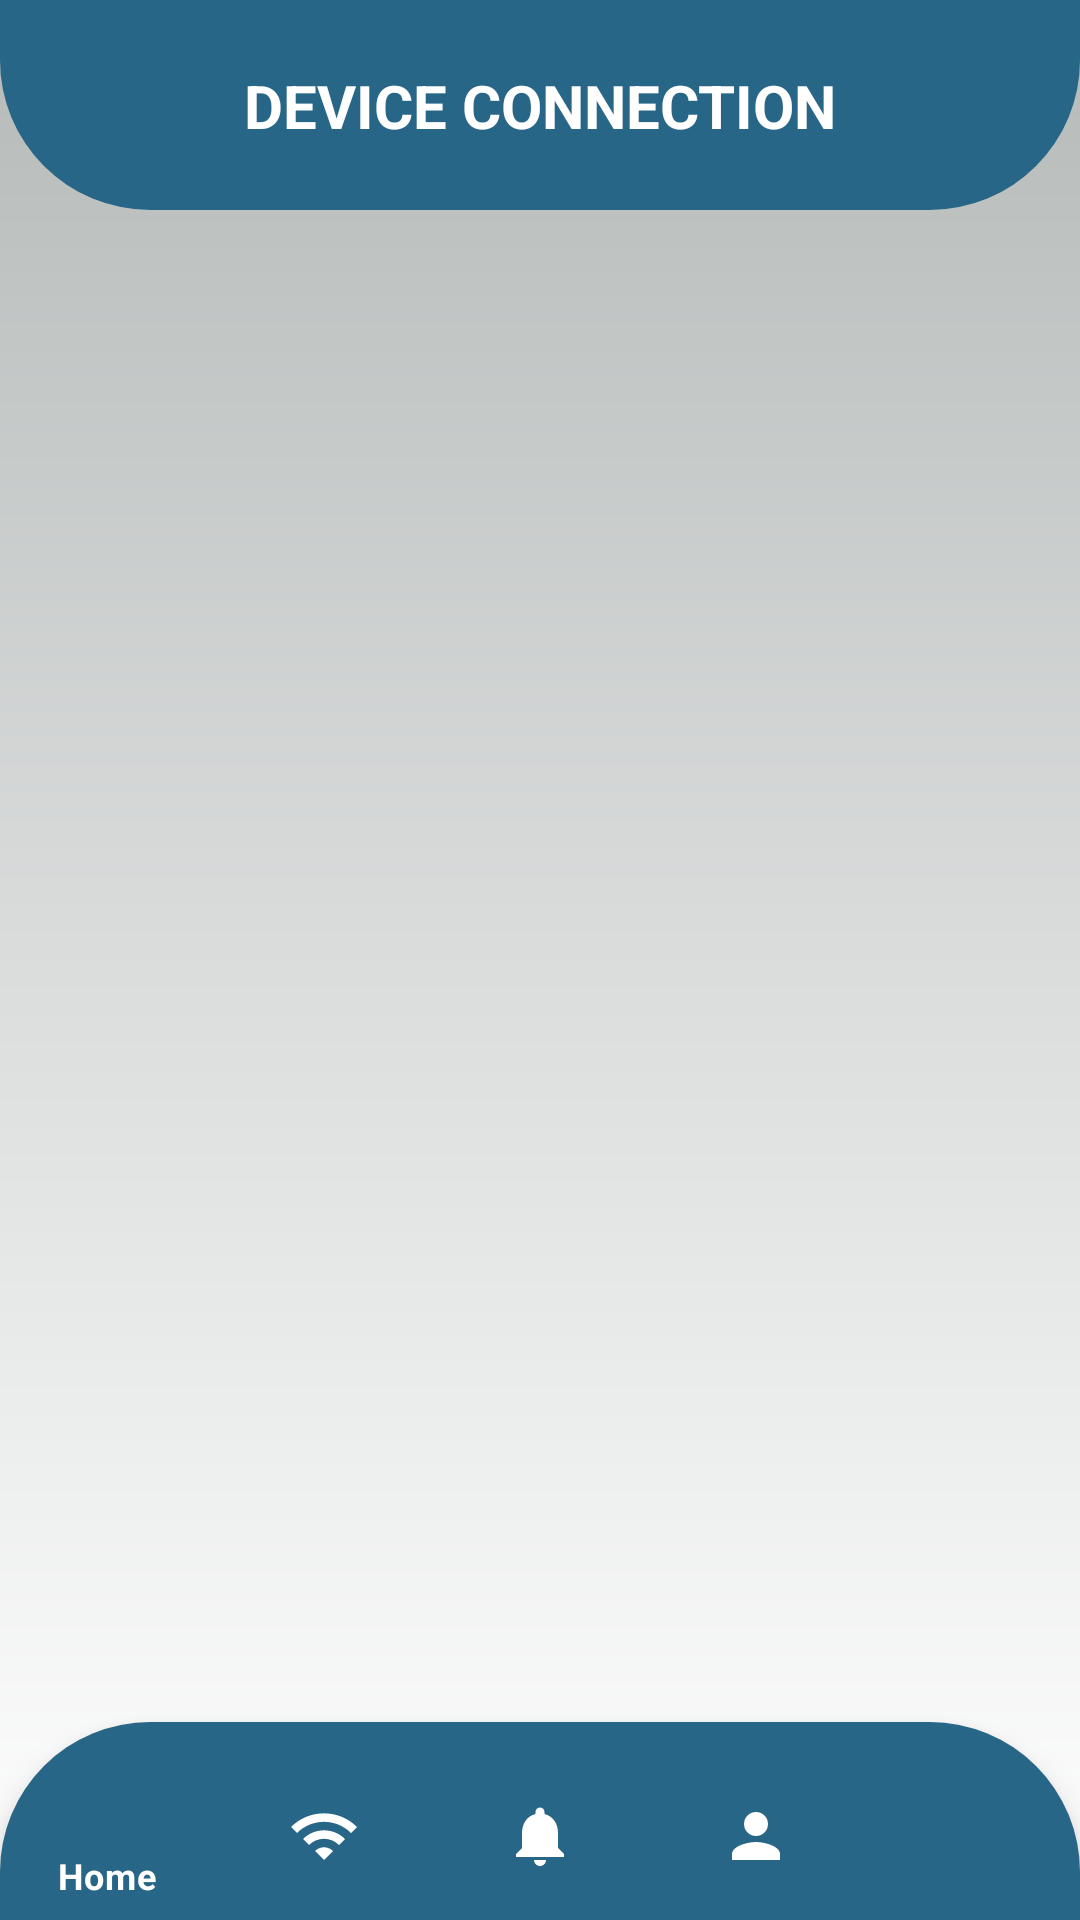

Layout XML and referenced resources for this Android screen:
<!-- AndroidManifest.xml: application theme Theme.GasGuard -->
<!-- res/layout/activity_device_connection_dashboard.xml -->
<?xml version="1.0" encoding="utf-8"?>
<androidx.constraintlayout.widget.ConstraintLayout xmlns:android="http://schemas.android.com/apk/res/android"
    xmlns:app="http://schemas.android.com/apk/res-auto"
    xmlns:tools="http://schemas.android.com/tools"
    android:id="@+id/main"
    android:layout_width="match_parent"
    android:layout_height="match_parent"
    tools:context=".DeviceConnectionDashboard"
    android:background="@drawable/main_background">

    <androidx.constraintlayout.widget.ConstraintLayout
        android:id="@+id/header"
        android:layout_width="match_parent"
        android:layout_height="70dp"
        android:background="@drawable/top_background"
        app:layout_constraintEnd_toEndOf="parent"
        app:layout_constraintStart_toStartOf="parent"
        app:layout_constraintTop_toTopOf="parent" >

        <TextView
            android:layout_width="wrap_content"
            android:layout_height="wrap_content"
            android:text="Device Connection"
            app:layout_constraintBottom_toBottomOf="parent"
            app:layout_constraintEnd_toEndOf="parent"
            app:layout_constraintStart_toStartOf="parent"
            app:layout_constraintTop_toTopOf="parent"
            android:textColor="@color/white"
            android:textSize="20sp"
            android:textStyle="bold"
            android:textAllCaps="true"/>
    </androidx.constraintlayout.widget.ConstraintLayout>

    <com.google.android.material.bottomnavigation.BottomNavigationView
        android:id="@+id/bottom_nav"
        android:layout_width="match_parent"
        android:layout_height="wrap_content"
        android:background="@drawable/bottom_background_menu"
        android:paddingTop="10dp"
        app:itemIconTint="@color/white"
        app:itemTextColor="@color/white"
        app:layout_constraintBottom_toBottomOf="parent"
        app:layout_constraintEnd_toEndOf="parent"
        app:layout_constraintStart_toStartOf="parent"
        app:menu="@menu/bottom_nav_menu" />

</androidx.constraintlayout.widget.ConstraintLayout>
<!-- resources referenced by this layout -->
<resources>
  <!-- drawable bottom_background_menu (drawable) -->
  <?xml version="1.0" encoding="utf-8"?>
  <shape xmlns:android="http://schemas.android.com/apk/res/android"
          android:shape="rectangle">
  
      <solid android:color="#276687"/>
      <corners android:topLeftRadius="50dp"
               android:topRightRadius="50dp"/>
  </shape>
  <!-- drawable main_background (drawable) -->
  <?xml version="1.0" encoding="utf-8"?>
  <shape  xmlns:android="http://schemas.android.com/apk/res/android"
      android:shape="rectangle">
  
      <gradient
          android:type="linear"
          android:startColor="#B5BAB9"
          android:endColor="#ffffff"
          android:angle="270">
      </gradient>
  
  </shape>
  <!-- drawable top_background (drawable) -->
  <?xml version="1.0" encoding="utf-8"?>
  <shape  xmlns:android="http://schemas.android.com/apk/res/android"
      android:shape="rectangle">
  
      <solid android:color="#276687"/>
      <corners android:bottomLeftRadius="50dp"
          android:bottomRightRadius="50dp"/>
  
  </shape>
  <style name="Theme.GasGuard" parent="Base.Theme.GasGuard" />
  <style name="Base.Theme.GasGuard" parent="Theme.MaterialComponents.Light.NoActionBar">
          
          <item name="colorPrimary">@color/black</item>
      </style>
  <!-- not gathered from this repository: default colours our renderer supplied (Android Studio template values) -->
  <color name="black">#FF000000</color>
  <color name="white">#FFFFFFFF</color>
</resources>
